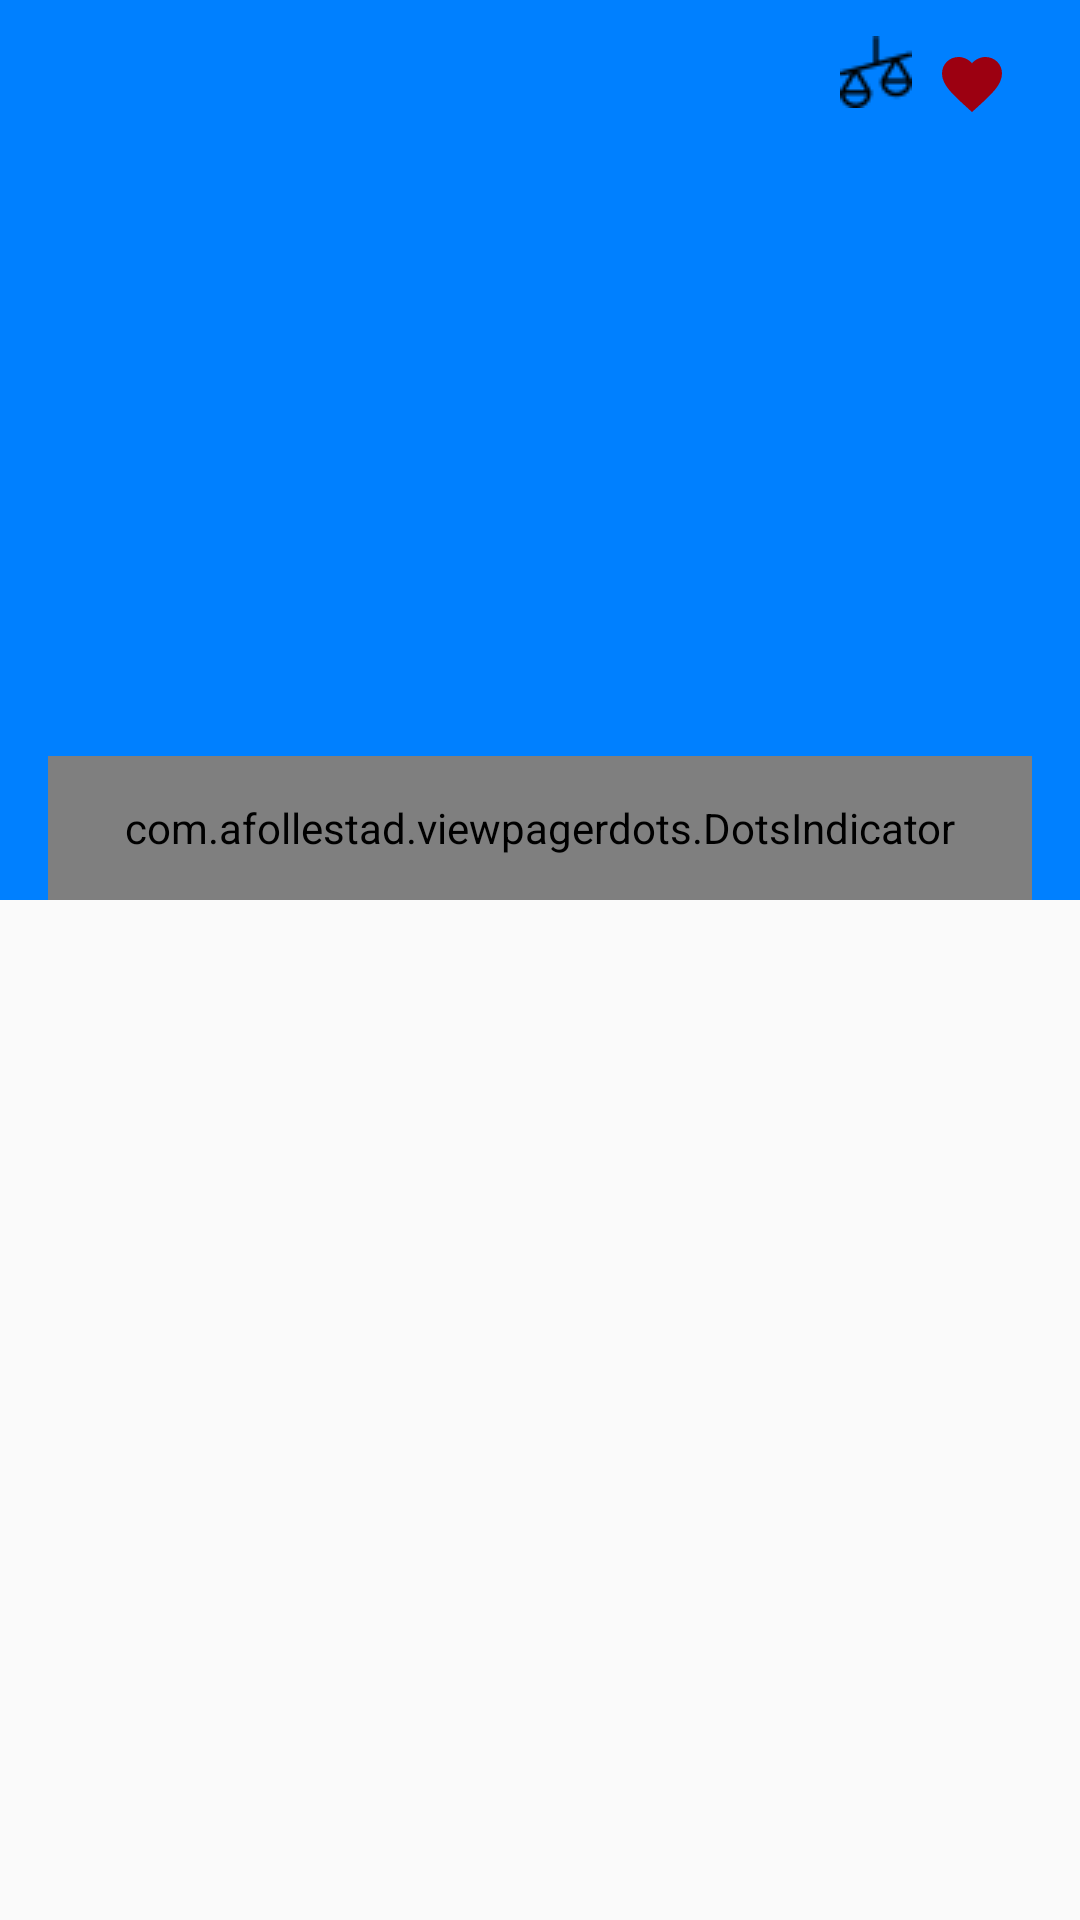

Reconstruct the res/layout file that produces this screen, plus the resources it refers to.
<!-- AndroidManifest.xml: application theme AppTheme -->
<!-- res/layout/activity_institutions_detail.xml -->
<?xml version="1.0" encoding="utf-8"?>
<androidx.coordinatorlayout.widget.CoordinatorLayout xmlns:android="http://schemas.android.com/apk/res/android"
        xmlns:app="http://schemas.android.com/apk/res-auto"
        xmlns:tools="http://schemas.android.com/tools"
        android:layout_width="match_parent"
        android:layout_height="match_parent"
        tools:context=".presentation.institutionInfo.InstitutionsDetailActivity">

    <com.google.android.material.appbar.AppBarLayout
            android:id="@+id/appbar"
            android:layout_width="match_parent"
            android:layout_height="wrap_content"
            android:theme="@style/ThemeOverlay.AppCompat.Dark.ActionBar">

        <com.google.android.material.appbar.CollapsingToolbarLayout
                android:id="@+id/collapsing_toolbar"
                android:layout_width="match_parent"
                android:layout_height="300dp"
                android:fitsSystemWindows="true"
                app:contentScrim="@color/ThemeYellow"
                app:expandedTitleMarginEnd="64dp"
                app:expandedTitleMarginStart="48dp"
                app:expandedTitleTextAppearance="@style/CollapsingToolbarLayoutExpandedTextStyle"
                app:layout_scrollFlags="scroll|exitUntilCollapsed">

            <androidx.constraintlayout.widget.ConstraintLayout
                    android:layout_width="match_parent"
                    android:layout_height="match_parent">

                <androidx.viewpager.widget.ViewPager
                        android:id="@+id/imagePager"
                        android:layout_width="match_parent"
                        android:layout_height="match_parent"></androidx.viewpager.widget.ViewPager>

                <ImageButton
                        android:id="@+id/favBtn"
                        android:layout_width="wrap_content"
                        android:layout_height="wrap_content"
                        android:layout_marginTop="8dp"
                        android:layout_marginEnd="16dp"
                        android:background="@android:color/transparent"
                        android:padding="8dp"
                        android:src="@drawable/ic_favorite_red_24dp"
                        app:layout_constraintEnd_toEndOf="parent"
                        app:layout_constraintTop_toTopOf="parent" />
                <ImageButton
                        android:background="@color/colorTransparent"
                        android:src="@drawable/comparison"
                        app:layout_constraintBottom_toBottomOf="@id/favBtn"
                        app:layout_constraintTop_toTopOf="parent"
                        app:layout_constraintRight_toLeftOf="@id/favBtn"
                        android:id="@+id/comparisonButton"
                        android:layout_width="wrap_content"
                        android:layout_height="wrap_content"
                    />


                <com.afollestad.viewpagerdots.DotsIndicator
                        android:id="@+id/dots"
                        app:layout_constraintBottom_toBottomOf="parent"
                        app:dot_drawable="@drawable/dot_selected"
                        app:dot_drawable_unselected="@drawable/dot_unselected"
                        android:layout_marginStart="16dp"
                        android:layout_marginEnd="16dp"
                        android:layout_width="match_parent"
                        android:layout_height="48dp"/>

            </androidx.constraintlayout.widget.ConstraintLayout>

            <androidx.appcompat.widget.Toolbar
                    android:id="@+id/toolbar"
                    android:layout_width="match_parent"
                    android:layout_height="?attr/actionBarSize"
                    app:layout_collapseMode="pin"
                    app:popupTheme="@style/ThemeOverlay.AppCompat.Light" />
        </com.google.android.material.appbar.CollapsingToolbarLayout>

    </com.google.android.material.appbar.AppBarLayout>


    <androidx.constraintlayout.widget.ConstraintLayout
            android:id="@+id/bottomContainer"
            android:layout_width="match_parent"
            app:layout_behavior="@string/appbar_scrolling_view_behavior"
            android:layout_height="match_parent">



    </androidx.constraintlayout.widget.ConstraintLayout>




</androidx.coordinatorlayout.widget.CoordinatorLayout>
<!-- resources referenced by this layout -->
<resources>
  <color name="ThemeYellow">#ffdf59</color>
  <color name="colorTransparent">#00000000</color>
  <!-- drawable comparison: png bitmap (drawable-v24, 736 bytes) -->
  <!-- drawable dot_selected (drawable) -->
  <?xml version="1.0" encoding="utf-8"?>
  <shape android:shape="oval" xmlns:android="http://schemas.android.com/apk/res/android">
  
  
  
      <solid android:color="@color/ThemeRed"/>
  
      <size android:width="120dp" android:height="120dp">
  
      </size>
  
  </shape>
  <!-- drawable dot_unselected (drawable) -->
  <?xml version="1.0" encoding="utf-8"?>
  <shape android:shape="oval" xmlns:android="http://schemas.android.com/apk/res/android">
  
  
  
      <solid android:color="#FFFFFF"/>
  
      <size android:width="70dp" android:height="70dp">
  
      </size>
  
  </shape>
  <!-- drawable ic_favorite_red_24dp (drawable) -->
  <vector android:height="24dp" android:tint="#9C0011"
      android:viewportHeight="24.0" android:viewportWidth="24.0"
      android:width="24dp" xmlns:android="http://schemas.android.com/apk/res/android">
      <path android:fillColor="#FF000000" android:pathData="M12,21.35l-1.45,-1.32C5.4,15.36 2,12.28 2,8.5 2,5.42 4.42,3 7.5,3c1.74,0 3.41,0.81 4.5,2.09C13.09,3.81 14.76,3 16.5,3 19.58,3 22,5.42 22,8.5c0,3.78 -3.4,6.86 -8.55,11.54L12,21.35z"/>
  </vector>
  <style name="CollapsingToolbarLayoutExpandedTextStyle" parent="AppTheme">
          <item name="android:textColor">@android:color/transparent</item>
          <item name="android:textSize">0sp</item>
      </style>
  <style name="AppTheme" parent="Theme.AppCompat.Light.NoActionBar">
          
          <item name="colorPrimary">@color/colorPrimary</item>
          <item name="colorPrimaryDark">@color/colorPrimaryDark</item>
          <item name="colorAccent">@color/colorAccent</item>
      </style>
  <color name="ThemeRed">#ff5758</color>
  <color name="colorPrimary">#ff0080ff</color>
  <color name="colorPrimaryDark">#ff005599</color>
  <color name="colorAccent">@color/colorPrimary</color>
</resources>
